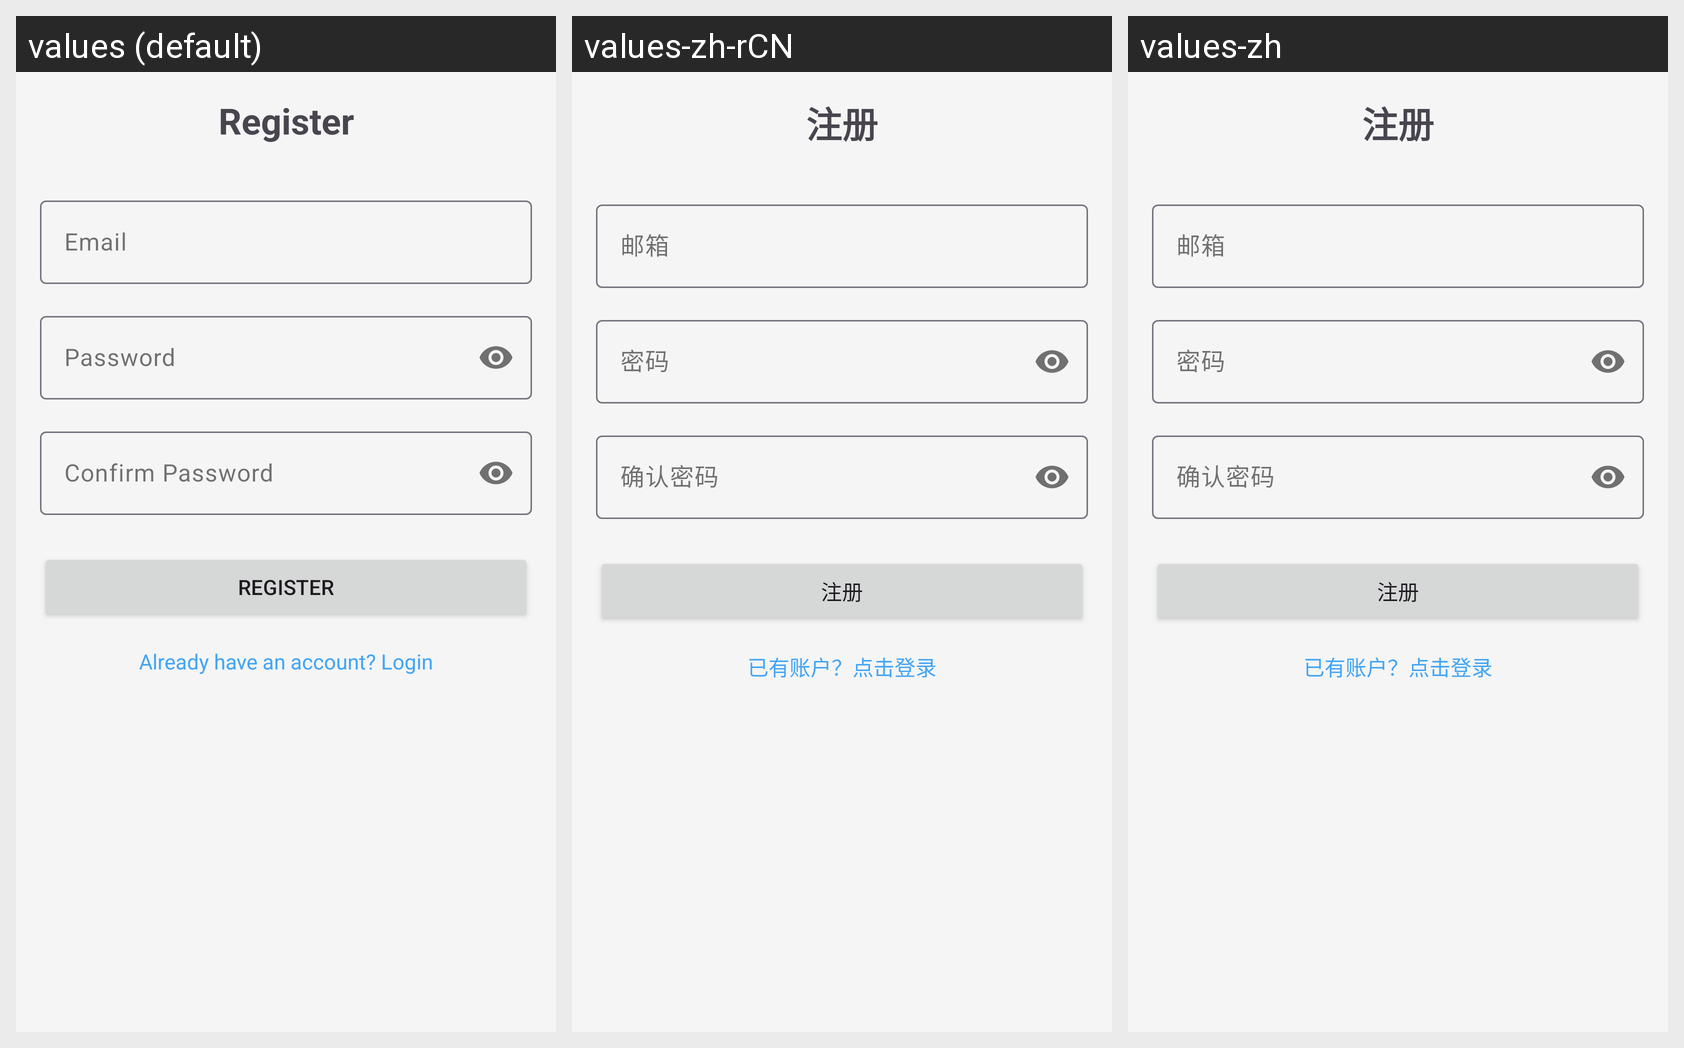

The Android screen above is rendered under several locales of the same app. Produce the string resources it draws, with the default and per-locale values.
Android screen res/layout/fragment_register.xml rendered under 3 locales, left to right: values (default), values-zh-rCN, values-zh. Device: Nexus 5 (rendered at 1080×1920; each locale shown at half size, 540×960, under a caption strip naming it); theme Theme.FlightInfoApp.
Strings drawn on this screen, with the default value and each locale's value (text and hints the layout hard-codes, and strings that could not be matched under every locale, appear in the picture but are not listed):

register_title
  values: Register
  values-zh-rCN: 注册  [from values-zh]
  values-zh: 注册

email_hint
  values: Email
  values-zh-rCN: 邮箱  [from values-zh]
  values-zh: 邮箱

password_hint
  values: Password
  values-zh-rCN: 密码  [from values-zh]
  values-zh: 密码

confirm_password_hint
  values: Confirm Password
  values-zh-rCN: 确认密码  [from values-zh]
  values-zh: 确认密码

register_button
  values: Register
  values-zh-rCN: 注册  [from values-zh]
  values-zh: 注册

has_account_login_link
  values: Already have an account? Login
  values-zh-rCN: 已有账户？点击登录  [from values-zh]
  values-zh: 已有账户？点击登录
